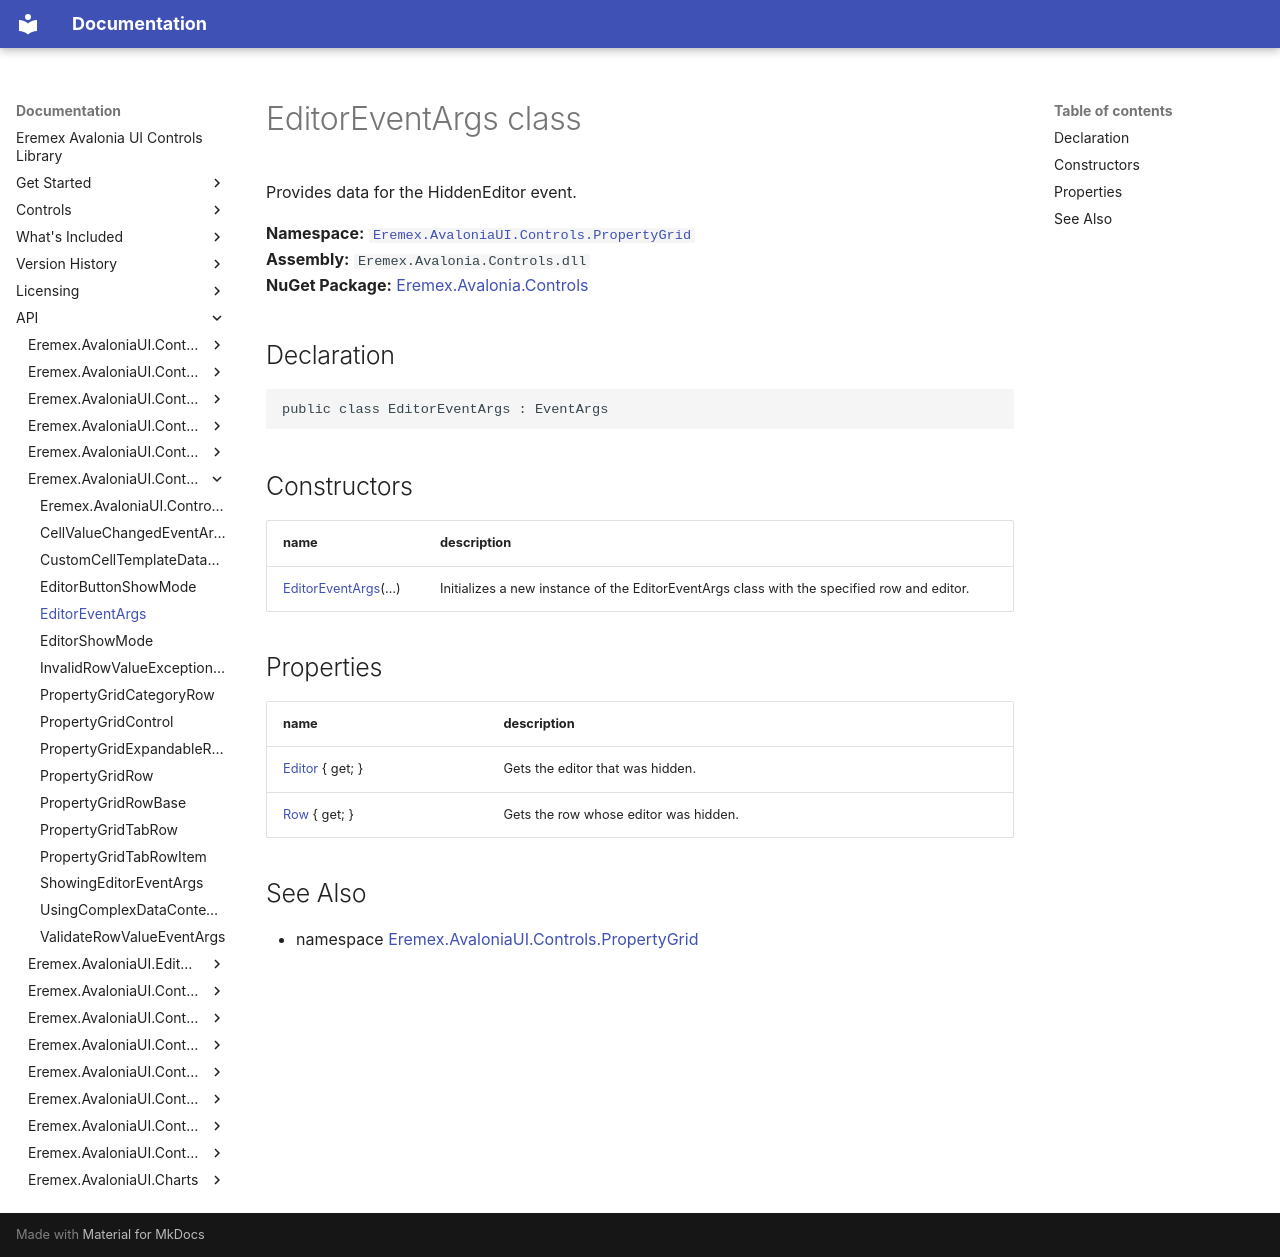

repository: Eremex/controls-doc · page: API/Eremex.AvaloniaUI.Controls.PropertyGrid/EditorEventArgs/index.html · generator: mkdocs

# EditorEventArgs class

Provides data for the HiddenEditor event.

**Namespace:** [`Eremex.AvaloniaUI.Controls.PropertyGrid`](./index.md)  
**Assembly:** `Eremex.Avalonia.Controls.dll`  
**NuGet Package:** [Eremex.Avalonia.Controls](https://www.nuget.org/packages/Eremex.Avalonia.Controls)

## Declaration

```csharp
public class EditorEventArgs : EventArgs
```

## Constructors

| name | description |
| --- | --- |
| [EditorEventArgs](EditorEventArgs/EditorEventArgs.md)(…) | Initializes a new instance of the EditorEventArgs class with the specified row and editor. |

## Properties

| name | description |
| --- | --- |
| [Editor](EditorEventArgs/Editor.md) { get; } | Gets the editor that was hidden. |
| [Row](EditorEventArgs/Row.md) { get; } | Gets the row whose editor was hidden. |

## See Also

* namespace [Eremex.AvaloniaUI.Controls.PropertyGrid](./index.md)

<!-- DO NOT EDIT: generated by xmldocmd for Eremex.Avalonia.Controls.dll -->
